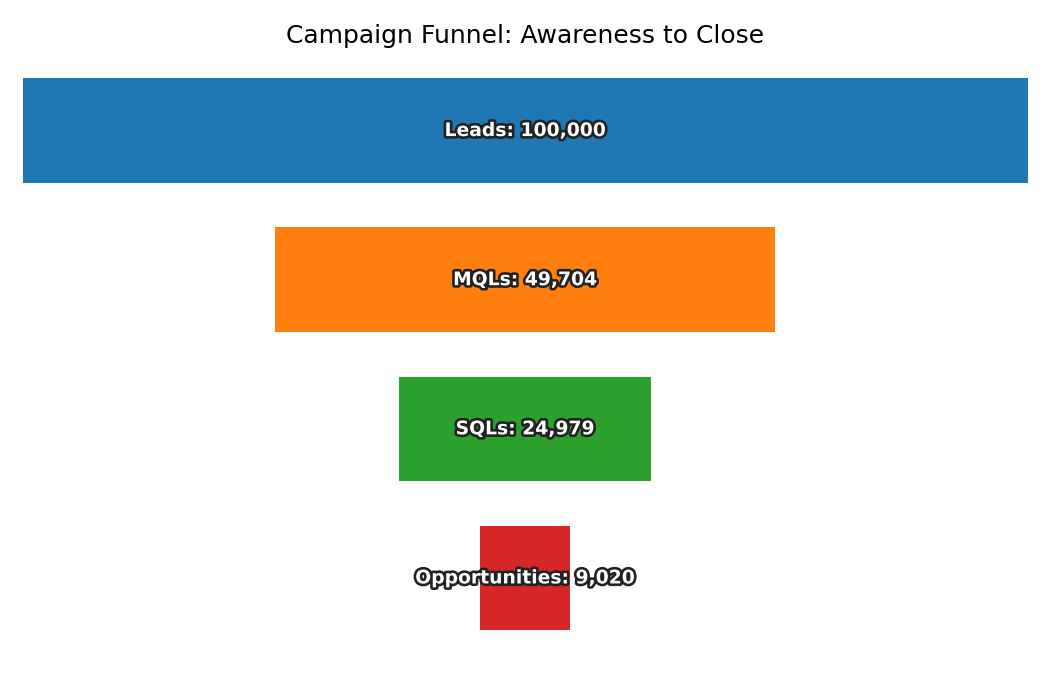

Data behind this chart, as committed beside it:
Stage, Count
Leads, 100000
MQLs, 49704
SQLs, 24979
Opportunities, 9020
